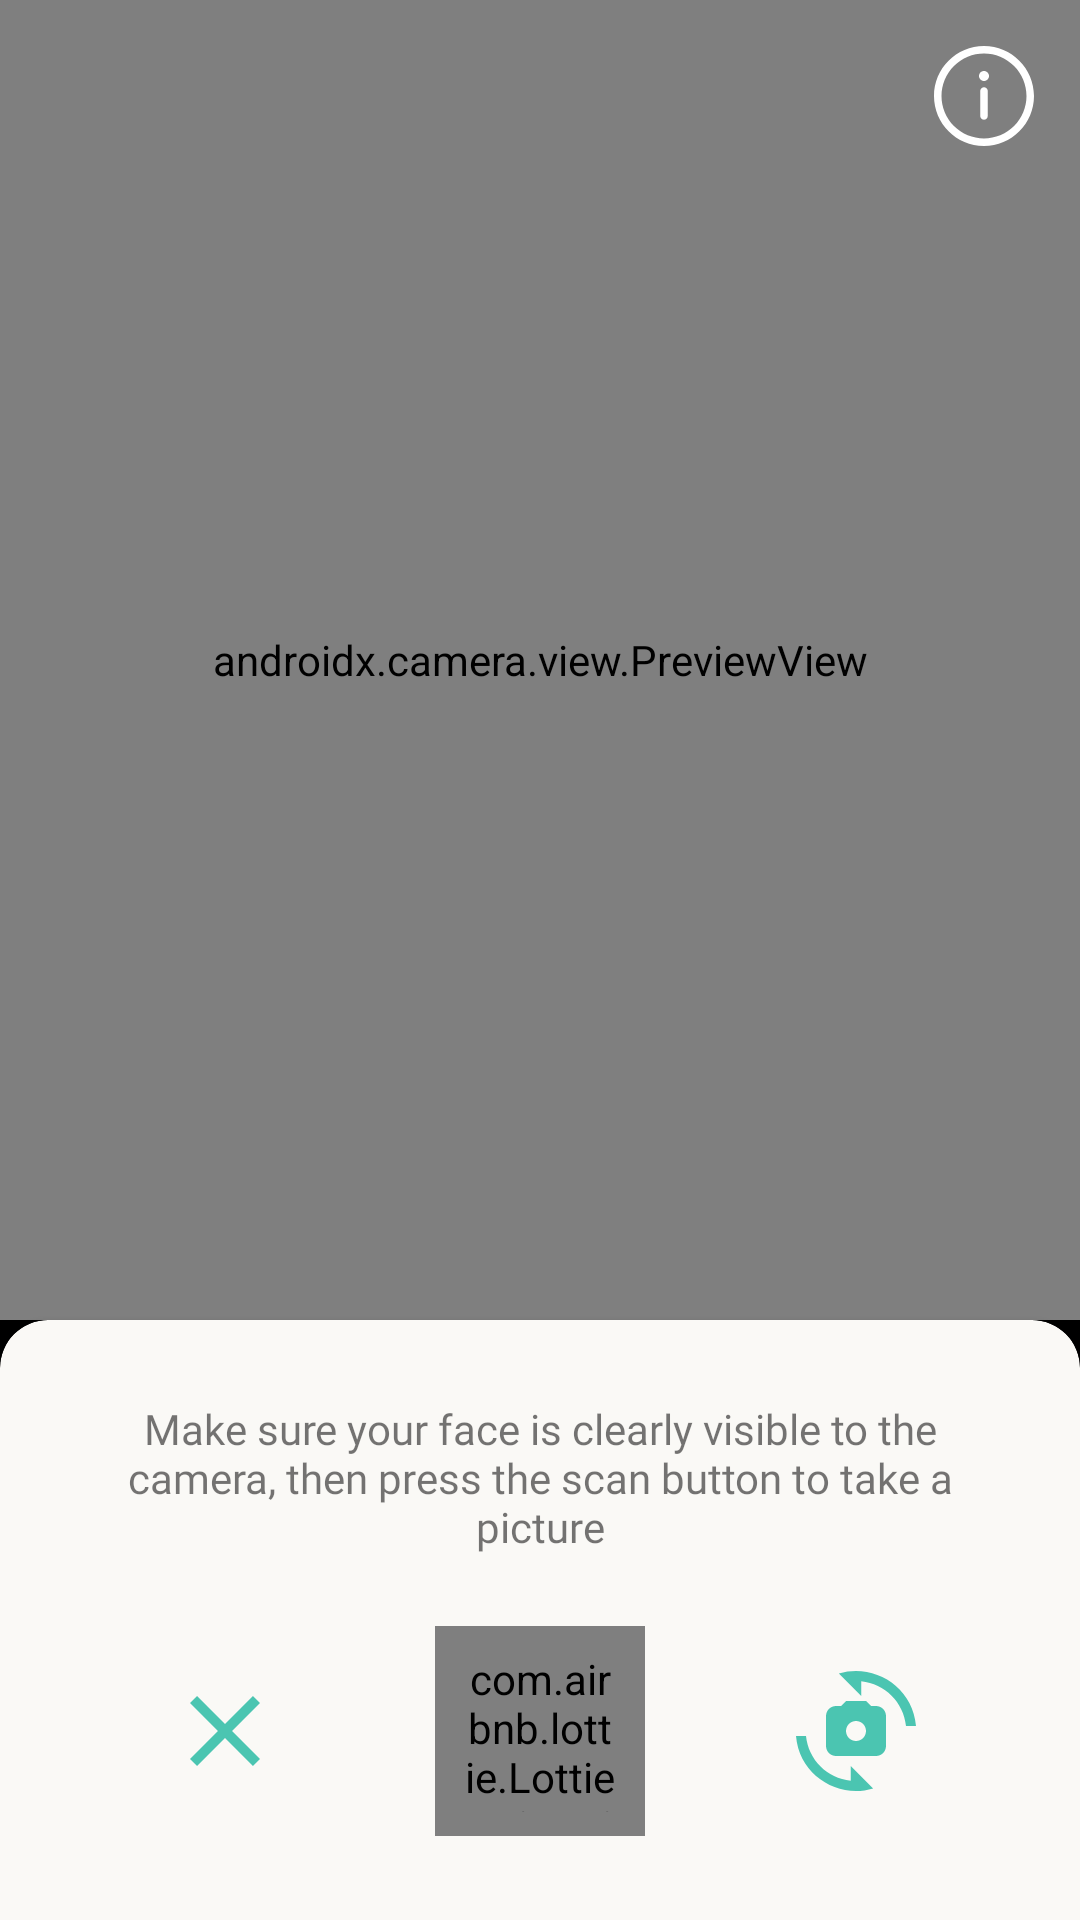

Write the Android layout XML for this screen, with the resource values it uses.
<!-- AndroidManifest.xml: application theme Theme.GlowfyApp -->
<!-- res/layout/fragment_camera.xml -->
<?xml version="1.0" encoding="utf-8"?>
<androidx.constraintlayout.widget.ConstraintLayout xmlns:android="http://schemas.android.com/apk/res/android"
    xmlns:app="http://schemas.android.com/apk/res-auto"
    xmlns:tools="http://schemas.android.com/tools"
    android:id="@+id/main"
    android:layout_width="match_parent"
    android:layout_height="match_parent"
    android:background="@color/black"
    tools:context=".view.camera.fragments.CameraFragment">

    <androidx.camera.view.PreviewView
        android:id="@+id/viewFinder"
        android:layout_width="match_parent"
        android:layout_height="0dp"
        app:layout_constraintBottom_toTopOf="@+id/materialCardView2"
        app:layout_constraintEnd_toEndOf="parent"
        app:layout_constraintStart_toStartOf="parent"
        app:layout_constraintTop_toTopOf="parent" />

    <ImageView
        android:id="@+id/infoBtn"
        android:layout_width="40dp"
        android:layout_height="40dp"
        android:layout_margin="12dp"
        android:contentDescription="@string/infoBtnDesc"
        app:layout_constraintEnd_toEndOf="parent"
        app:layout_constraintTop_toTopOf="parent"
        app:srcCompat="@drawable/ic_info" />

    <com.google.android.material.card.MaterialCardView
        android:id="@+id/materialCardView2"
        style="@style/CardViewTopRounded"
        android:layout_width="match_parent"
        android:layout_height="200dp"
        app:layout_constraintBottom_toBottomOf="parent"
        app:layout_constraintEnd_toEndOf="parent"
        app:layout_constraintStart_toStartOf="parent">

        <androidx.constraintlayout.widget.ConstraintLayout
            android:layout_width="match_parent"
            android:layout_height="match_parent">

            <TextView
                android:id="@+id/textView2"
                android:layout_width="match_parent"
                android:layout_height="wrap_content"
                android:layout_margin="22dp"
                android:fontFamily="@font/poppins_semibold"
                android:text="@string/cameraInstruction"
                android:textAlignment="center"
                app:layout_constraintEnd_toEndOf="parent"
                app:layout_constraintStart_toStartOf="parent"
                app:layout_constraintTop_toTopOf="parent" />

            <com.airbnb.lottie.LottieAnimationView
                android:id="@+id/captureScan"
                android:layout_width="70dp"
                android:layout_height="70dp"
                app:lottie_rawRes="@raw/animation_scan_icon"
                android:background="@drawable/bg_btn_camera"
                android:padding="8dp"
                app:lottie_autoPlay="true"
                app:lottie_loop="true"
                app:layout_constraintBottom_toBottomOf="parent"
                app:layout_constraintEnd_toEndOf="parent"
                app:layout_constraintStart_toStartOf="parent"
                app:layout_constraintTop_toBottomOf="@+id/textView2" />

            <ImageView
                android:id="@+id/backButton"
                android:layout_width="40dp"
                android:layout_height="40dp"
                android:contentDescription="@string/back_home"
                app:layout_constraintBottom_toBottomOf="@+id/captureScan"
                app:layout_constraintEnd_toStartOf="@+id/captureScan"
                app:layout_constraintStart_toStartOf="parent"
                app:layout_constraintTop_toTopOf="@+id/captureScan"
                app:srcCompat="@drawable/ic_close" />

            <ImageView
                android:id="@+id/switchCamera"
                android:layout_width="40dp"
                android:layout_height="40dp"
                android:contentDescription="@string/switch_camera"
                app:layout_constraintBottom_toBottomOf="@+id/captureScan"
                app:layout_constraintEnd_toEndOf="parent"
                app:layout_constraintStart_toEndOf="@+id/captureScan"
                app:layout_constraintTop_toTopOf="@+id/captureScan"
                app:srcCompat="@drawable/ic_camera_switch" />

        </androidx.constraintlayout.widget.ConstraintLayout>

    </com.google.android.material.card.MaterialCardView>

    <FrameLayout
        android:id="@+id/loadingFrame"
        android:layout_width="match_parent"
        android:layout_height="match_parent"
        android:background="#80000000"
        android:visibility="gone"
        tools:visibility="visible"
        android:elevation="8dp"
        app:layout_constraintBottom_toBottomOf="parent"
        app:layout_constraintEnd_toEndOf="parent"
        app:layout_constraintStart_toStartOf="parent"
        app:layout_constraintTop_toTopOf="parent">

        <ProgressBar
            android:id="@+id/progressBar"
            android:layout_width="wrap_content"
            android:layout_height="wrap_content"
            android:layout_marginBottom="82dp"
            android:visibility="visible"
            android:layout_gravity="center"/>
    </FrameLayout>

</androidx.constraintlayout.widget.ConstraintLayout>
<!-- resources referenced by this layout -->
<resources>
  <color name="black">#FF000000</color>
  <!-- drawable bg_btn_camera (drawable) -->
  <?xml version="1.0" encoding="utf-8"?>
  <shape xmlns:android="http://schemas.android.com/apk/res/android"
      android:shape="oval">
  
      <gradient
          android:startColor="#12FAD4"
          android:endColor="#4BC5B1"
          android:angle="90"/>
  </shape>
  <string name="back_home">back to homepage</string>
  <string name="cameraInstruction">Make sure your face is clearly visible to the camera, then press the scan button to take a picture</string>
  <string name="infoBtnDesc">Contains camera usage information</string>
  <string name="switch_camera">Switch Camera</string>
  <style name="CardViewTopRounded" parent="Widget.MaterialComponents.CardView">
          <item name="shapeAppearance">@style/ShapeAppearance.CardViewTopRounded</item>
      </style>
  <style name="Theme.GlowfyApp" parent="AppTheme" />
  <color name="md_theme_primary">#4BC5B1</color>
  <style name="ShapeAppearance.CardViewTopRounded" parent="ShapeAppearance.MaterialComponents.MediumComponent">
          <item name="cornerFamily">rounded</item>
          <item name="cornerSizeTopLeft">16dp</item>
          <item name="cornerSizeTopRight">16dp</item>
          <item name="cornerSizeBottomLeft">0dp</item>
          <item name="cornerSizeBottomRight">0dp</item>
      </style>
  <color name="md_theme_onPrimary">#FFFFFF</color>
  <color name="md_theme_primaryContainer">#B2E7B5</color>
  <color name="md_theme_onPrimaryContainer">#4BC5B1</color>
  <color name="md_theme_secondary">#4BC5B1</color>
  <color name="md_theme_onSecondary">#FFFFFF</color>
  <color name="md_theme_secondaryContainer">#B5F0B9</color>
  <color name="md_theme_onSecondaryContainer">#4BC5B1</color>
  <color name="md_theme_tertiary">#4BC5B1</color>
  <color name="md_theme_onTertiary">#FFFFFF</color>
  <color name="md_theme_tertiaryContainer">#C2F9C6</color>
  <color name="md_theme_onTertiaryContainer">#4BC5B1</color>
  <color name="md_theme_error">#BA1A1A</color>
  <color name="md_theme_onError">#FFFFFF</color>
  <color name="md_theme_errorContainer">#FFDAD6</color>
  <color name="md_theme_onErrorContainer">#410002</color>
  <color name="md_theme_background">#F9FAF4</color>
  <color name="md_theme_onBackground">#191C19</color>
  <color name="md_theme_surface">#FAF9F6</color>
  <color name="md_theme_onSurface">#1B1C1A</color>
  <color name="md_theme_surfaceVariant">#DFE4DC</color>
  <color name="md_theme_onSurfaceVariant">#434842</color>
  <color name="md_theme_outline">#737972</color>
  <color name="md_theme_outlineVariant">#C3C8C0</color>
  <color name="md_theme_inverseSurface">#30312F</color>
  <color name="md_theme_inverseOnSurface">#F2F1ED</color>
  <color name="md_theme_inversePrimary">#9FD3A2</color>
  <color name="md_theme_primaryFixed">#BAF0BD</color>
  <color name="md_theme_onPrimaryFixed">#002109</color>
  <color name="md_theme_primaryFixedDim">#9FD3A2</color>
  <color name="md_theme_onPrimaryFixedVariant">#4BC5B1</color>
  <color name="md_theme_secondaryFixed">#B6F1BA</color>
  <color name="md_theme_onSecondaryFixed">#002109</color>
  <color name="md_theme_secondaryFixedDim">#9AD49F</color>
  <color name="md_theme_onSecondaryFixedVariant">#4BC5B1</color>
  <color name="md_theme_tertiaryFixed">#B9F0BD</color>
  <color name="md_theme_onTertiaryFixed">#00210A</color>
  <color name="md_theme_tertiaryFixedDim">#9ED3A3</color>
  <color name="md_theme_onTertiaryFixedVariant">#4BC5B1</color>
  <color name="md_theme_surfaceDim">#DBDAD7</color>
  <color name="md_theme_surfaceBright">#FAF9F6</color>
  <color name="md_theme_surfaceContainerLowest">#FFFFFF</color>
  <color name="md_theme_surfaceContainerLow">#F5F3F0</color>
  <color name="md_theme_surfaceContainer">#EFEEEB</color>
  <color name="md_theme_surfaceContainerHigh">#E9E8E5</color>
  <color name="md_theme_surfaceContainerHighest">#E3E2DF</color>
</resources>
